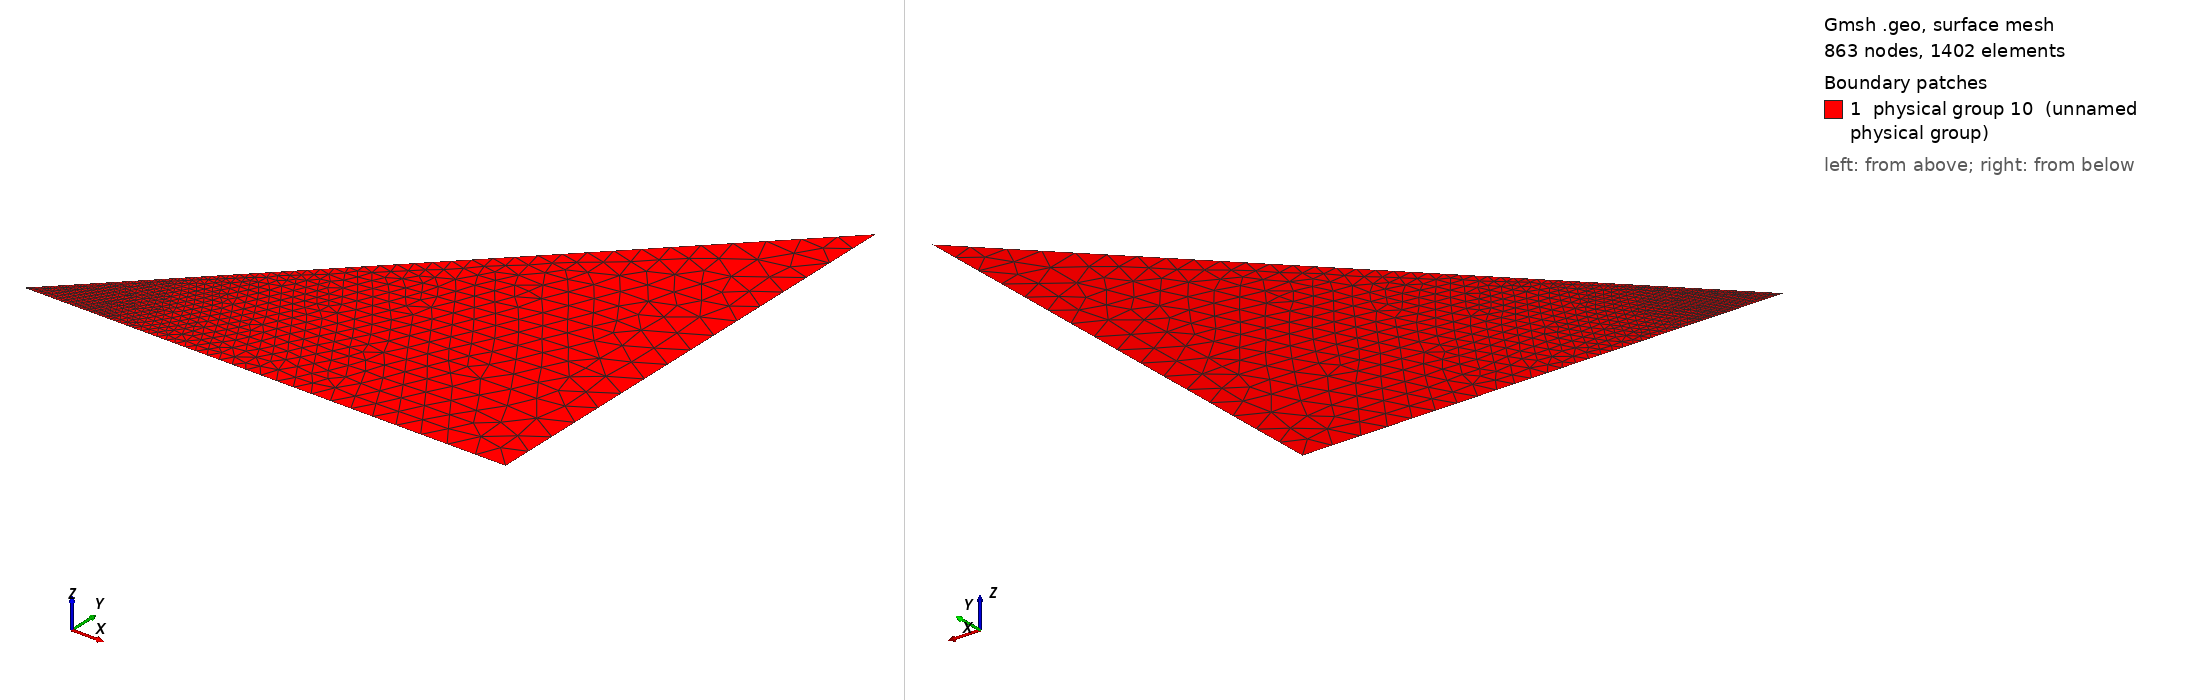

Gmsh geometry script, surface-meshed: 863 nodes, 1402 surface elements. Boundary patches (legend numbers): 1 physical group 10 (unnamed physical group). Left view from above one corner, right view from below the opposite corner. Legend entries are the model's physical surfaces. The drawing asked Gmsh for element sizes between 1% and 20% of the model's largest extent; the script's own settings can give other sizes.

=== cone_standoff_0.geo (drawn) ===
// ---------- PARAMETERS ----------

// 1) Geometry parameters

// Manual values definition
coneRadius = 0.01536;
bubbleRadius = 0.0001;
thicknessTip = bubbleRadius;
thicknessOutlet = thicknessTip / (bubbleRadius / coneRadius);

// 2) Mesh size control
// Base (unstructured)
dxTip = 0.000002; // Size left points       [-]
dxOutlet = 0.001; // Size left points       [-]

// 3) Boundary conditions
bcSymmetry = 1;
bcConeWall = 2;
bcConeOutlet = 3;

// ---------- GEO ----------

// Define exterior domain
Point(1) = {0, 0, 0, dxTip};
Point(2) = {coneRadius, 0, 0, dxOutlet};
Point(3) = {coneRadius, thicknessOutlet, 0, dxOutlet};

pointSetoff = 4;
numPoints = 100;
teta = Atan(1.);
For i In {0:numPoints}
  Point(pointSetoff + i) = {bubbleRadius * Cos(teta * i / numPoints),
    bubbleRadius * Sin(teta * i / numPoints),
    0.,
    dxTip
  };
EndFor

Line(1) = {1, pointSetoff};
Line(2) = {pointSetoff, 2};
Line(3) = {2, 3};
Line(4) = {3, pointSetoff + numPoints};
Line(5) = {pointSetoff + numPoints, 1};
Spline (6) = {pointSetoff:pointSetoff+numPoints};

Line Loop(1) = {1, 6, 5};
Line Loop(2) = {2, 3, 4, -6};
Plane Surface(1) = {1};
Plane Surface(2) = {2};

// ---------- BOUNDARY CONDITIONS ----------

Physical Line(bcSymmetry) = {1, 2};
Physical Line(bcConeWall) = {4, 5};
Physical Line(bcConeOutlet) = {3};
surfaceFluide = 10;
Physical Surface(surfaceFluide) = {1, 2};
